Dataset: dataset (GitHub, DarksAces/Pruebas). Classes: african art, architecture, ceramics, comics manga, concept art, cyberpunk, drawings, graffiti, mosaics, non art, oil painting, origami, paintings, photography, pixel art, scientific illustration, sculptures, stained glass, steampunk, tattoo art, textiles, textures, ukiyo-e, vaporwave, vehicles, video art, watercolor.

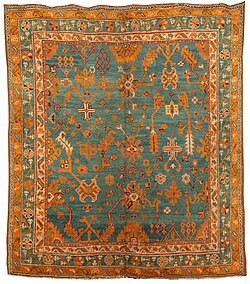
Label: textiles

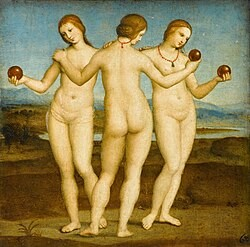
Label: paintings

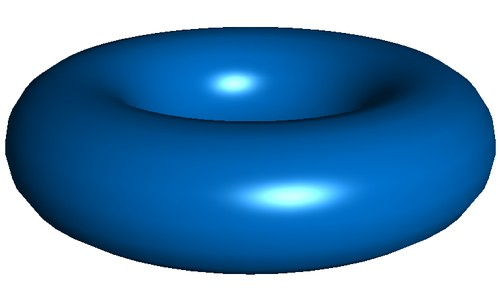
Label: graffiti

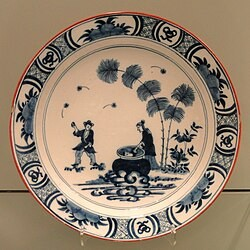
Label: ceramics

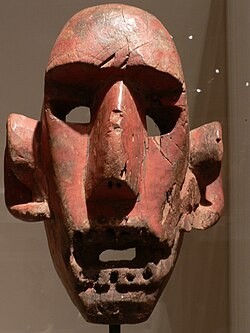
Label: african art

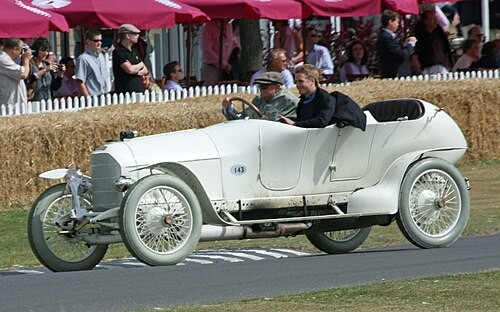
Label: vehicles
